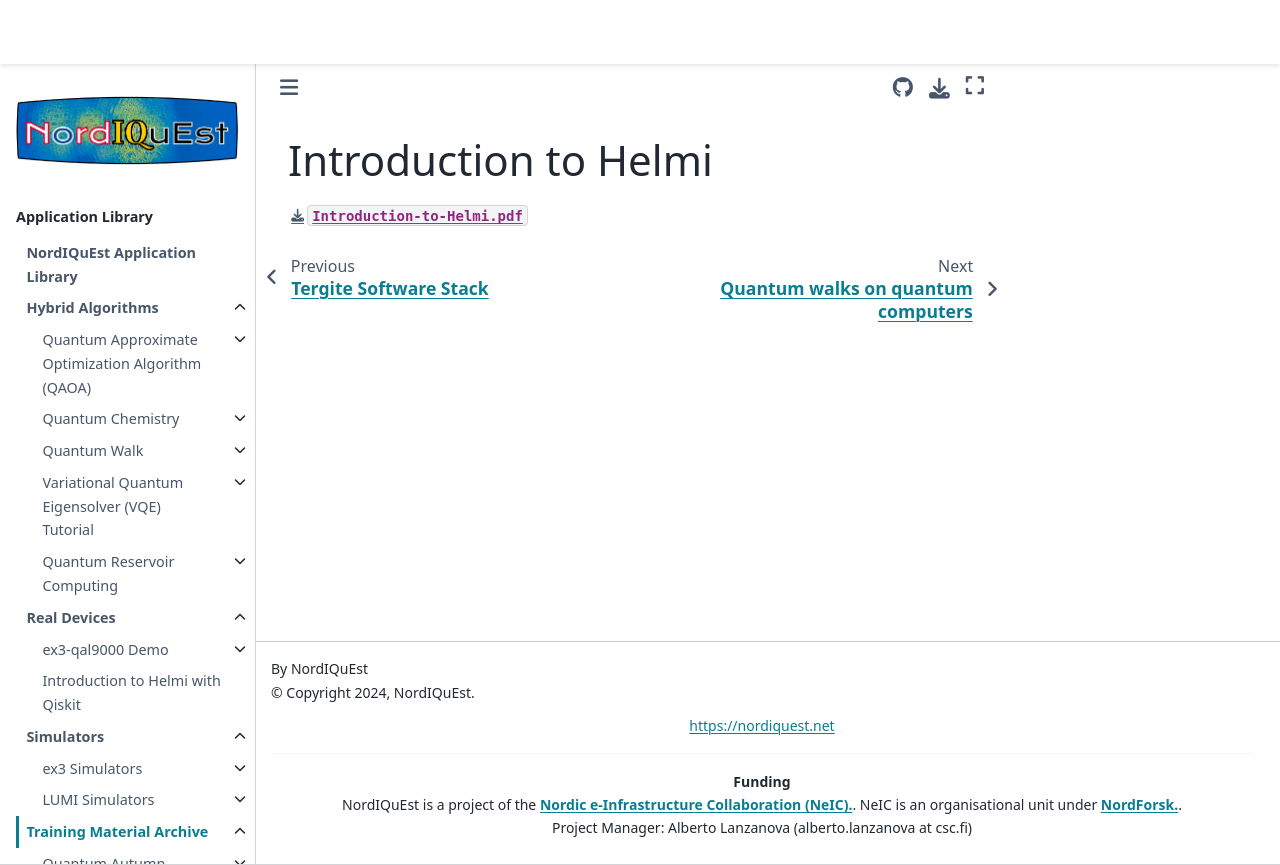

repository: NordIQuEst/application-library · page: training-material/qas2024/slides/qas24-intro-helmi.html · generator: sphinx

# Introduction to Helmi

[`Introduction-to-Helmi.pdf`](qas24-intro-helmi.pdf)
